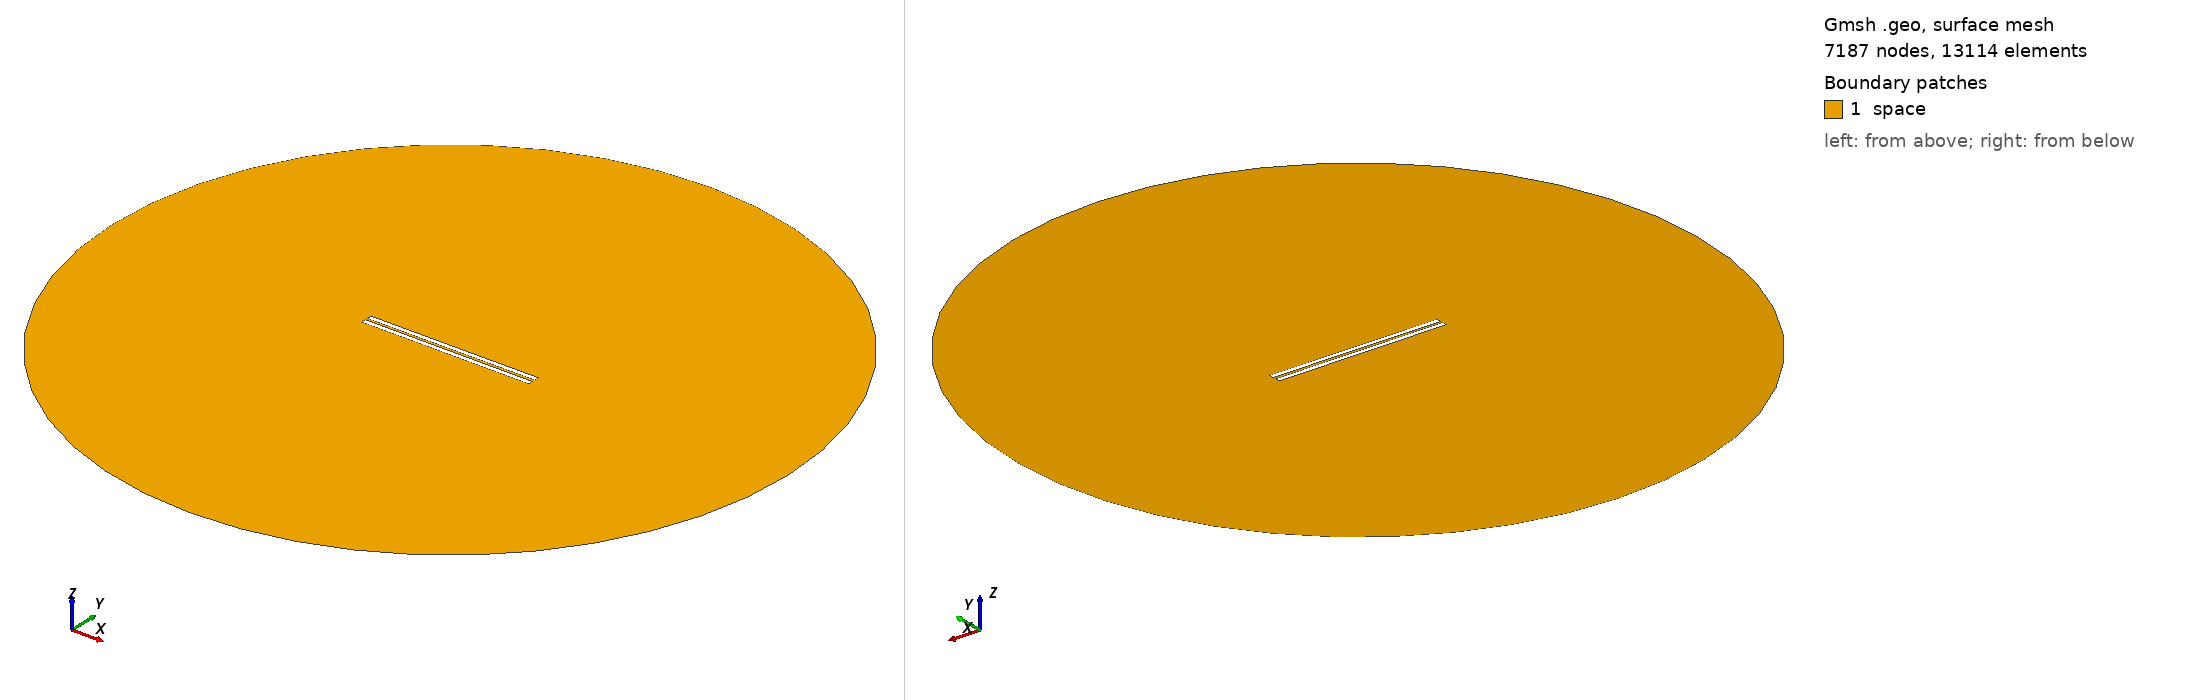

Gmsh geometry script, surface-meshed: 7187 nodes, 13114 surface elements. Boundary patches (legend numbers): 1 space. Left view from above one corner, right view from below the opposite corner. Legend entries are the model's physical surfaces. The drawing asked Gmsh for element sizes between 1% and 20% of the model's largest extent; the script's own settings can give other sizes.

=== 815.geo (drawn) ===
// Set the geometry kernel
SetFactory("OpenCASCADE");

//---------------------------------------
// Rectangles
//---------------------------------------

// Rectangle 1 (top)
Point(1) = {-49.455555555555556, 0.8055555555555556, 0, 1.0};
Point(2) = {49.455555555555556, 0.8055555555555556, 0, 1.0};
Point(3) = {49.455555555555556, 3.716666666666667, 0, 1.0};
Point(4) = {-49.455555555555556, 3.716666666666667, 0, 1.0};

Line(1) = {1, 2};
Line(2) = {2, 3};
Line(3) = {3, 4};
Line(4) = {4, 1};

Line Loop(1) = {1, 2, 3, 4};
Plane Surface(1) = {1};

Rotate { {0, 0, 1}, {0,  0.8055555555555556,  0}, 0.002 } {
  Surface{1};
}

// Rectangle 2 (bottom)
Point(5) = {-49.455555555555556, -0.8055555555555556, 0, 1.0};
Point(6) = {49.455555555555556, -0.8055555555555556, 0, 1.0};
Point(7) = {49.455555555555556, -3.716666666666667, 0, 1.0};
Point(8) = {-49.455555555555556, -3.716666666666667, 0, 1.0};

Line(5) = {5, 6};
Line(6) = {6, 7};
Line(7) = {7, 8};
Line(8) = {8, 5};

Line Loop(2) = {5, 6, 7, 8};
Plane Surface(2) = {2}; 


//---------------------------------------
// Circle
//---------------------------------------

// Define points
Point(9) = {0, 0, 0};        // Center
Point(10) = {200, 0, 0};     // Start point
Point(11) = {0, 200, 0};     // 90 degrees
Point(12) = {-200, 0, 0};    // 180 degrees
Point(13) = {0, -200, 0};    // 270 degrees

// Define circle arcs (each needs start, center, end)
Circle(9) = {10, 9, 11};
Circle(10) = {11, 9, 12};
Circle(11) = {12, 9, 13};
Circle(12) = {13, 9, 10};

// Define curve loop and surface if needed
Curve Loop(3) = {9, 10, 11, 12};
Surface(3) = {3};

//---------------------------------------
// Define Physical Groups
//---------------------------------------                

//--- Physical Curves
// Physical groups for boundaries
Physical Line("force_segment", 10) = {1};
Physical Line("upper_plate", 11) = {2, 3, 4};
Physical Line("lower_plate", 12) = {5, 6, 7, 8};
Physical Line("boundary", 20) = {9, 10, 11, 12};

// Subtract Rectangles from Circle
BooleanDifference{ Surface{3}; Delete; }{ Surface{1}; Surface{2}; Delete; }
//--- Physical Surfaces
Physical Surface("space", 30) = {3};


//---------------------------------------
// Fine mesh near the plates
//--------------------------------------- 

// Define a distance field for mesh refinement
Field[1] = Distance;
Field[1].CurvesList = {1, 2, 3, 4, 5, 6, 7, 8};  // Rectangle curves
Field[1].NumPointsPerCurve = 200;

c = 0.3;
// Define threshold field to control mesh size based on distance to attractor
Field[2] = Threshold;
Field[2].IField = 1;
Field[2].LcMin = c; // Minimum element size near the attractor
Field[2].LcMax = 100*c;  // Maximum element size away from the attractor
Field[2].DistMin = 0.01;
Field[2].DistMax = 40;

Background Field = 2;

//---------------------------------------
// 6. Generate the Mesh
//---------------------------------------
Mesh 2;  // 2D mesh generation
